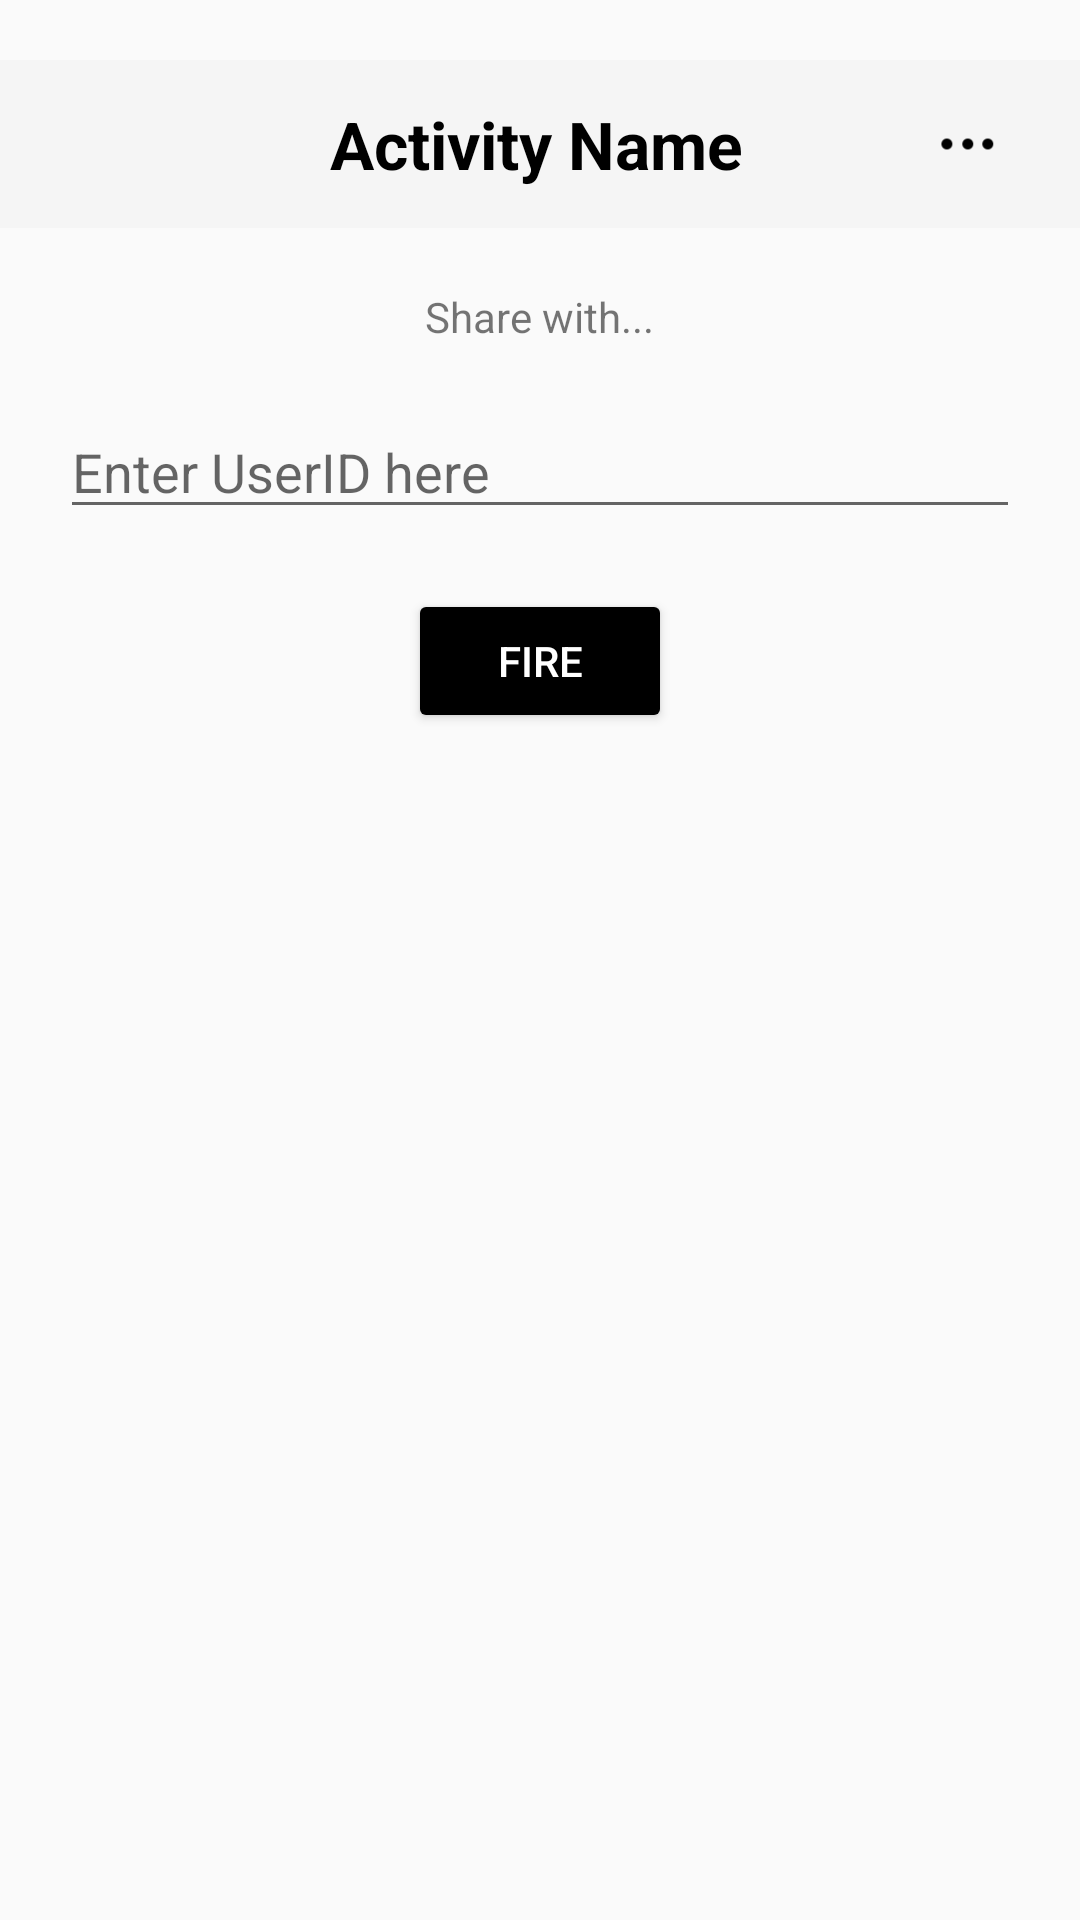

This screen was rendered from an Android layout file. Write that file and the resources it references.
<!-- AndroidManifest.xml: application theme Theme.Gp -->
<!-- res/layout/activity_share_page.xml -->
<?xml version="1.0" encoding="utf-8"?>
<RelativeLayout xmlns:android="http://schemas.android.com/apk/res/android"
    xmlns:tools="http://schemas.android.com/tools"
    android:id="@+id/main"
    android:layout_width="match_parent"
    android:layout_height="match_parent"
    tools:context=".interaction.SharePageActivity">

    <include
        android:id="@+id/tb_top_navigation_bar"
        layout="@layout/top_navigation_bar" />

    <TextView
        android:id="@+id/sharePage_textView_title"
        android:layout_width="wrap_content"
        android:layout_height="wrap_content"
        android:layout_below="@id/tb_top_navigation_bar"
        android:layout_centerHorizontal="true"
        android:layout_marginTop="20dp"
        android:text="Share with..." />

    <EditText
        android:id="@+id/editTextText"
        android:layout_width="match_parent"
        android:layout_height="wrap_content"
        android:layout_below="@id/sharePage_textView_title"
        android:layout_marginTop="20dp"
        android:layout_marginStart="20dp"
        android:layout_marginEnd="20dp"
        android:ems="10"
        android:hint="Enter UserID here"
        android:inputType="text" />

    <Button
        android:id="@+id/fireButton"
        android:layout_width="wrap_content"
        android:layout_height="wrap_content"
        android:layout_below="@id/editTextText"
        android:layout_centerHorizontal="true"
        android:layout_marginTop="20dp"
        android:backgroundTint="#000000"
        android:onClick="sendTheShareMessage"
        android:text="Fire"
        android:textColor="#FFFFFF" />

</RelativeLayout>
<!-- res/layout/top_navigation_bar.xml (included above) -->
<?xml version="1.0" encoding="utf-8"?>
<androidx.appcompat.widget.Toolbar
    xmlns:android="http://schemas.android.com/apk/res/android"
    xmlns:app="http://schemas.android.com/apk/res-auto"
    android:id="@+id/tb_top_navigation_bar"
    android:layout_width="match_parent"
    android:layout_height="?attr/actionBarSize"
    android:background="@color/gray"
    android:layout_marginTop="20dp">

    <RelativeLayout
        android:layout_width="match_parent"
        android:layout_height="match_parent"
        android:layout_marginEnd="18dp">

        <ImageView
            android:id="@+id/iv_back"
            android:layout_width="25dp"
            android:layout_height="25dp"
            android:layout_alignParentStart="true"
            android:layout_centerVertical="true"
            android:src="@mipmap/navbar_black_back_icon" />

        <TextView
            android:id="@+id/tv_activity_name"
            android:layout_width="wrap_content"
            android:layout_height="wrap_content"
            android:layout_centerInParent="true"
            android:text="@string/default_activity_name"
            android:textColor="@color/black"
            android:textSize="22sp"
            android:textStyle="bold" />

        <ImageView
            android:id="@+id/iv_more"
            android:layout_width="40dp"
            android:layout_height="40dp"
            android:layout_alignParentEnd="true"
            android:layout_centerVertical="true"
            android:src="@mipmap/navbar_black_more_icon"/>

    </RelativeLayout>

</androidx.appcompat.widget.Toolbar>
<!-- resources referenced by this layout -->
<resources>
  <color name="black">#FF000000</color>
  <color name="gray">#F5F5F5</color>
  <!-- mipmap navbar_black_back_icon: png bitmap (drawable, 612 bytes) -->
  <!-- mipmap navbar_black_more_icon: png bitmap (mipmap-hdpi, 684 bytes) -->
  <string name="default_activity_name">Activity Name</string>
  <style name="Theme.Gp" parent="Base.Theme.Gp" />
  <style name="Base.Theme.Gp" parent="Theme.AppCompat.DayNight.NoActionBar">
          
          
          <item name="android:statusBarColor">
              @android:color/transparent
          </item>
          <item name="android:navigationBarColor">
              @android:color/transparent
          </item>
      </style>
</resources>
